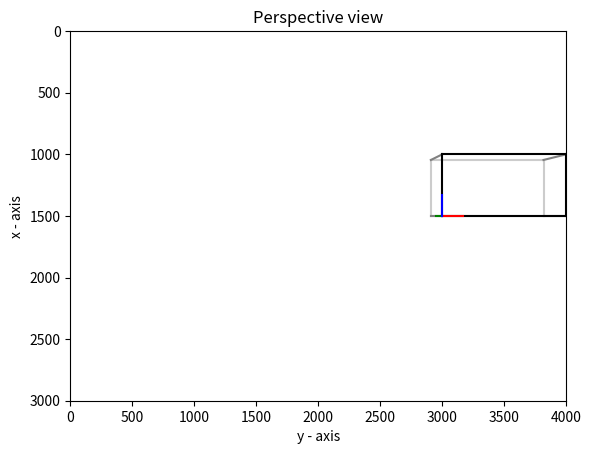

Write Python code to recreate this figure.
import matplotlib.pyplot as plt
import numpy as np


ROTATE_OBJECT_ARROUND_ITS_Z_AXIS_BY_DEGREE = +0


# Change the corner point coordinate system from b to c
def change_coordinate_system(pose_c_b, points_b):
    points_b_homogeneous = np.vstack((points_b, np.ones((1, points_b.shape[1]))))
    points_c_homogeneous = (pose_c_b @ points_b_homogeneous)
    points_c = points_c_homogeneous[:3, :]
    return points_c


def plot_edges(
    ax, image_points: np.ndarray, 
    edges: list, 
    edgcolors: list = [], 
    title: str="view"
):
    plt.ylim(3000, 0) # px resolution of camera
    plt.xlim(0, 4000)
    for edgeId, edge in enumerate(edges):
        pt1 = image_points[:, edge[0]]
        pt2 = image_points[:, edge[1]]
        x1 = pt1[0]
        x2 = pt2[0]
        y1 = pt1[1]
        y2 = pt2[1]
        # in the plot y points upwards so i use -y to let positive y point downwards in the plot
        colorString = edgecolors[edgeId]
        ax.plot([y1, y2], [x1, x2], colorString)
    plt.title(title)
    plt.xlabel('y - axis')
    plt.ylabel('x - axis')
    return


# Points on the object expressed in the b-frame
points_b = np.array(
        [
            # box wireframe
            [0, 0, 0],
            [0.3, 0, 0],
            [0.3, 0, 0.15],
            [0, 0, 0.15],
            [0, 0.1, 0],
            [0.3, 0.1, 0],
            [0.3, 0.1, 0.15],
            [0, 0.1, 0.15],
            # coordinate frame vis
            [0.05, 0, 0],
            [0, 0.05, 0],
            [0, 0, 0.05]
        ]).transpose()


# Lines on the cuboid as sequence of tuples containing the indices of the starting point and the endpoint
edges = [
         [4, 5], [5, 6], [6, 7], [7, 4],  # Lines of back plane
         [0, 4], [1, 5], [2, 6], [3, 7], # Lines connecting front with back-plane
         [0, 1], [1, 2], [2, 3], [3, 0],  # Lines of front plane
         [0, 8], [0, 9], [0, 10],  # Lines indicating the coordinate frame
        ]


# Line colors can be given one of the strings 'r' for red, 'g' for green, 'b' for blue
edgecolors = [
               '0.8','0.8','0.8','0.8',
               '0.5','0.5','0.5','0.5',
               'k','k','k','k',
                'r','g','b'
             ]


# Columns of rotmat_b_c are the axis of the b-frame expressed in terms of the c-frame
rotmat_b_c = np.array([[0, 0, -1],
                       [1, 0, 0],
                       [0, 1, 0]])


# Rotation Matrix arround z-Axis
phi = np.deg2rad(ROTATE_OBJECT_ARROUND_ITS_Z_AXIS_BY_DEGREE)
R_z = np.array([[np.cos(phi), -np.sin(phi), 0],
                [np.sin(phi), np.cos(phi), 0],
                [0, 0, 1]])

# Change of Basis Matrix E_b_c
t_b_c = np.array([0, 0.3, 1]).reshape((3, 1)) # (dx, dy, dz) in c coords
E_b_c = np.block([[rotmat_b_c, t_b_c],
                  [np.zeros((1,3)), 1]])

# Camera Matrix, homogeneous
fx = fy = 3330
mx = 1500; my = 2000
K = np.array([[fx, 0,  mx,  0],
              [0,  fy, my,  0],
              [0,  0,  1,   0],
              [0,  0,  0,   1]])


if __name__ == "__main__":
      
    # augment image points by ones to go into projective space
    points_b_hom = np.vstack((points_b, np.ones((1, points_b.shape[1]))))
    
    # Change of Basis B -> C (Body coords --> Camera Coords)
    points_c_hom = E_b_c@points_b_hom 

    # Camera Projection
    points_image_hom = K@points_c_hom
    points_image = points_image_hom[0:2, :] / points_image_hom[2, :]

    # plot camera perspective
    fig, ax = plt.subplots()
    plot_edges(ax, points_image, edges, title="Perspective view")
    plt.show()
    
    
    
    
